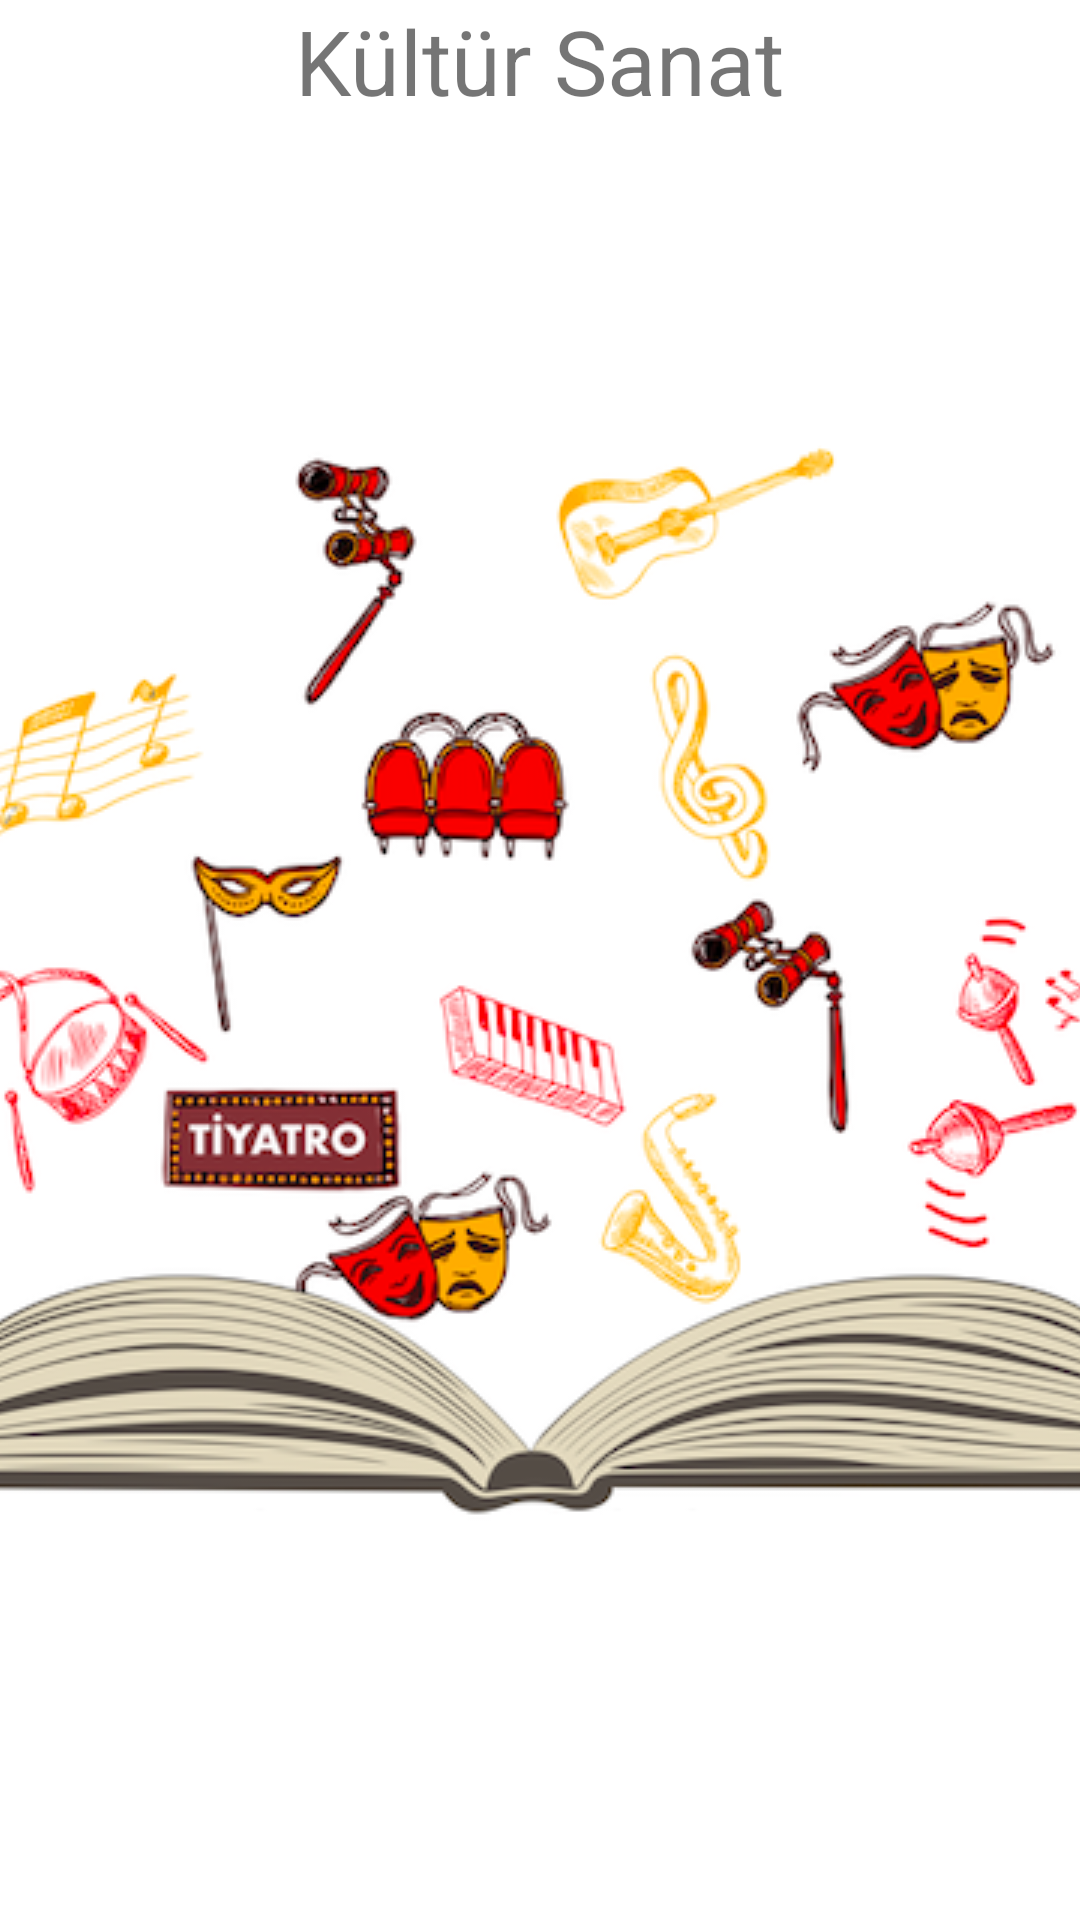

Android layout source for this screen:
<!-- AndroidManifest.xml: activity theme Theme.KulturSanat.Fullscreen -->
<!-- res/layout/activity_splash.xml -->
<?xml version="1.0" encoding="utf-8"?>
<FrameLayout xmlns:android="http://schemas.android.com/apk/res/android"
    android:layout_width="match_parent"
    android:layout_height="match_parent"
    android:layout_gravity="center"
    android:theme="@style/Theme.KulturSanat.Fullscreen">

    <TextView
        android:id="@+id/fullscreen_content"
        android:layout_width="wrap_content"
        android:layout_height="wrap_content"
        android:layout_gravity="top|center_horizontal"
        android:gravity="center"
        android:text="@string/splash_screen"
        android:textColor="@color/light_blue_A400"
        android:textSize="30sp" />

    <ImageView
        android:layout_width="match_parent"
        android:layout_height="match_parent"
        android:layout_gravity="bottom"
        android:scaleType="center"
        android:src="@drawable/splash_image" />
</FrameLayout>
<!-- resources referenced by this layout -->
<resources>
  <!-- drawable splash_image: png bitmap (drawable, 126409 bytes) -->
  <string name="splash_screen">Kültür Sanat</string>
  <style name="Theme.KulturSanat.Fullscreen" parent="Theme.KulturSanat">
          <item name="android:actionBarStyle">@null
          </item>
          <item name="android:windowActionBarOverlay">true</item>
          <item name="android:windowBackground">@null</item>
      </style>
  <style name="Theme.KulturSanat" parent="Theme.MaterialComponents.DayNight.DarkActionBar">
          
          <item name="colorPrimary">@color/purple_500</item>
          <item name="colorPrimaryVariant">@color/purple_700</item>
          <item name="colorOnPrimary">@color/white</item>
          
          <item name="colorSecondary">@color/teal_200</item>
          <item name="colorSecondaryVariant">@color/teal_700</item>
          <item name="colorOnSecondary">@color/black</item>
          
          <item name="android:statusBarColor">?attr/colorPrimaryVariant</item>
          
      </style>
  <!-- not gathered from this repository: default colours our renderer supplied (Android Studio template values) -->
  <color name="purple_500">#FF6200EE</color>
  <color name="purple_700">#FF3700B3</color>
  <color name="teal_200">#FF03DAC5</color>
  <color name="teal_700">#FF018786</color>
  <color name="black">#FF000000</color>
  <color name="white">#FFFFFFFF</color>
</resources>
